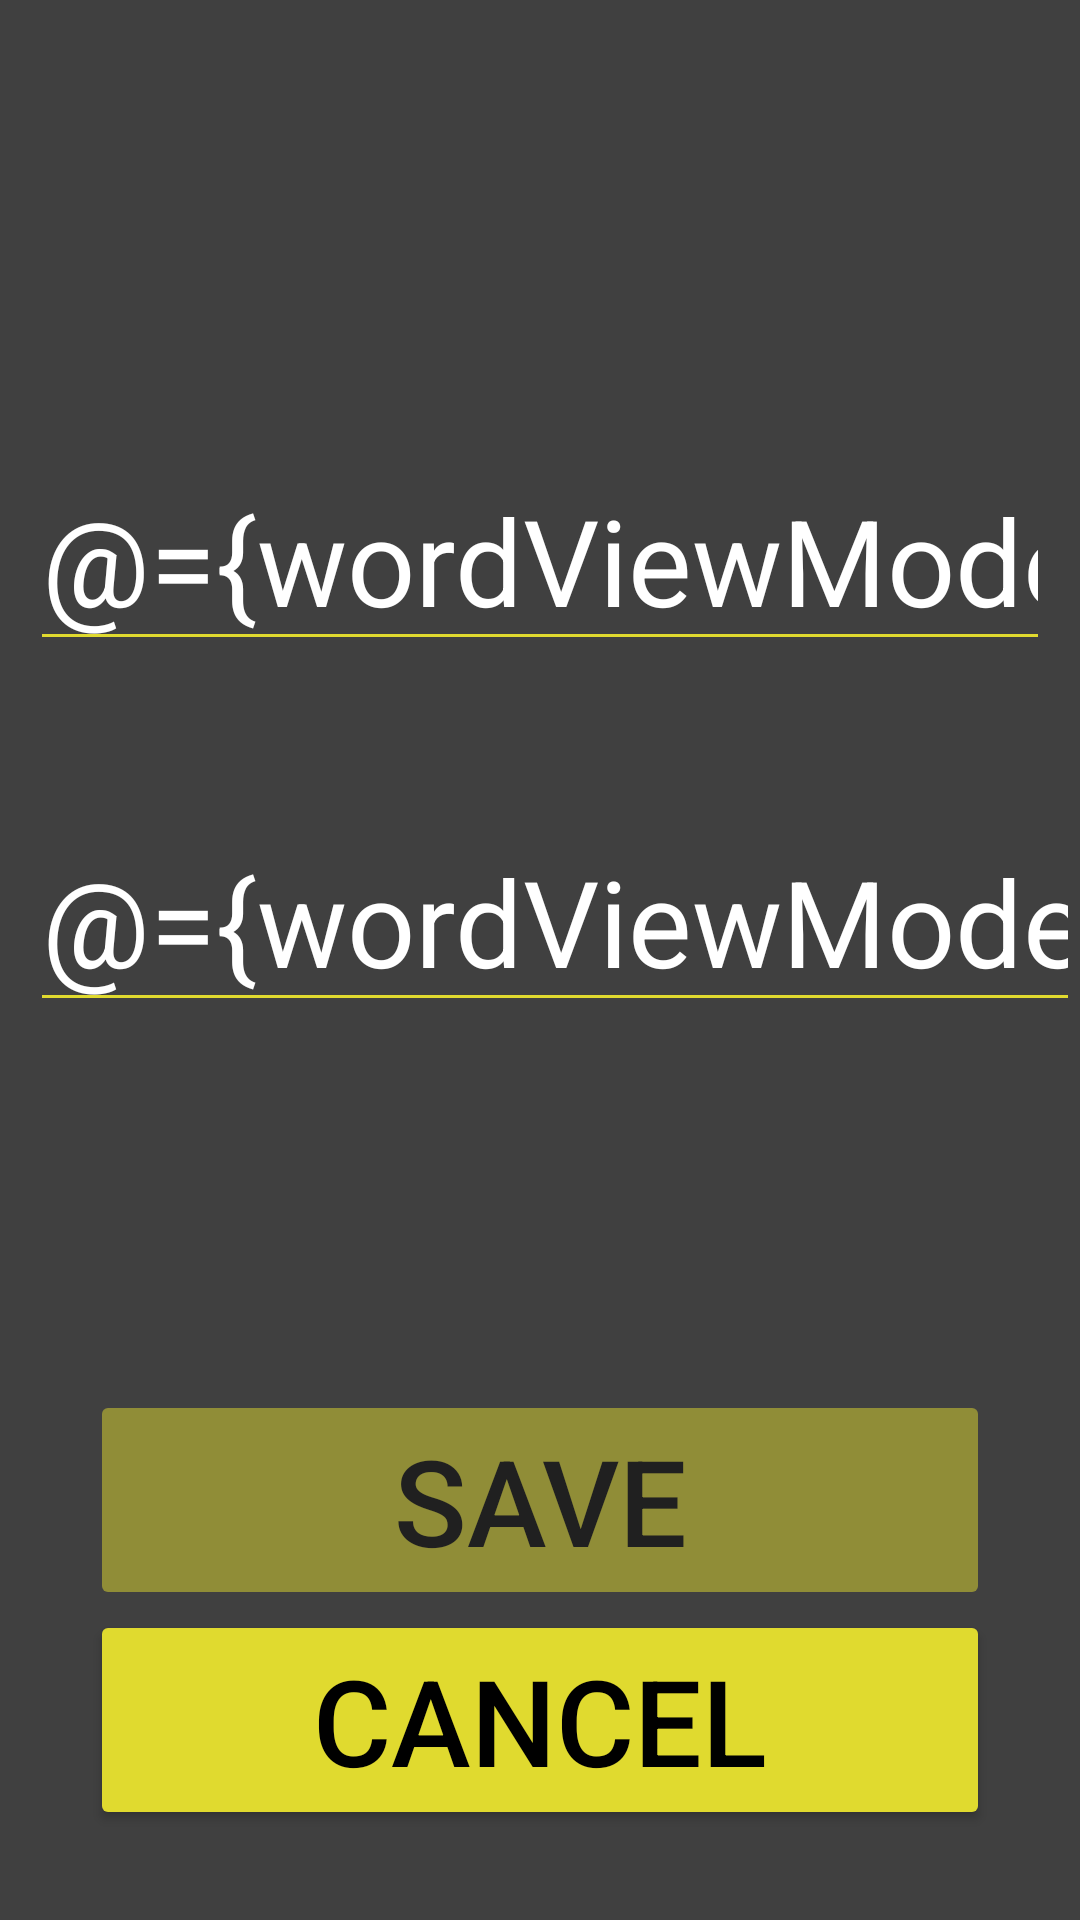

This screen was rendered from an Android layout file. Write that file and the resources it references.
<!-- AndroidManifest.xml: application theme Theme.Verbo -->
<!-- res/layout/fragment_flashcard.xml -->
<?xml version="1.0" encoding="utf-8"?>
<layout xmlns:android="http://schemas.android.com/apk/res/android"
    xmlns:tools="http://schemas.android.com/tools"
    xmlns:app="http://schemas.android.com/apk/res-auto">

    <data>
        <variable
            name="wordViewModel"
            type="com.example.verbo.viewmodels.FlashcardViewModel" />
    </data>

    <androidx.constraintlayout.widget.ConstraintLayout
        android:background="#404040"
        android:layout_width="match_parent"
        android:layout_height="match_parent">


        <EditText
            android:id="@+id/word_definition_edit_text"
            android:layout_width="match_parent"
            android:layout_height="wrap_content"
            android:layout_marginStart="10dp"
            android:layout_marginEnd="10dp"
            android:layout_marginTop="150dp"
            android:backgroundTint="#e0da2f"
            android:hint="@string/podaj_s_wko"
            android:inputType="text"
            android:textColor="@android:color/white"
            android:textColorHint="@android:color/darker_gray"
            android:textSize="40sp"
            android:text="@={wordViewModel.wordDefinition}"
            app:layout_constraintStart_toStartOf="parent"
            app:layout_constraintTop_toTopOf="parent" />

        <EditText
            android:id="@+id/word_translation_edit_text"
            android:layout_width="match_parent"
            android:layout_height="wrap_content"
            android:layout_marginStart="10dp"
            android:layout_marginTop="50dp"
            android:backgroundTint="#e0da2f"
            android:hint="@string/podaj_t_umaczenie"
            android:inputType="text"
            android:textColor="@android:color/white"
            android:textColorHint="@android:color/darker_gray"
            android:textSize="40sp"
            android:text="@={wordViewModel.wordTranslation}"
            app:layout_constraintTop_toBottomOf="@+id/word_definition_edit_text" />

        <LinearLayout
            android:id="@+id/linearLayout1"
            android:layout_width="match_parent"
            android:layout_height="wrap_content"
            android:layout_margin="30dp"
            android:orientation="vertical"
            app:layout_constraintBottom_toBottomOf="parent"
            app:layout_constraintEnd_toEndOf="parent"
            app:layout_constraintStart_toStartOf="parent">

            <Button
                android:id="@+id/save_flashcard_button"
                android:layout_width="match_parent"
                android:layout_height="wrap_content"
                android:backgroundTint="#e0da2f"
                android:textColor="@color/black"
                android:text="@string/save"
                android:enabled="false"
                android:alpha="0.5"
                android:textSize="40sp"
                app:layout_constraintTop_toBottomOf="@+id/textView" />

            <Button
                android:id="@+id/cancel_button"
                android:layout_width="match_parent"
                android:layout_height="wrap_content"
                android:backgroundTint="#e0da2f"
                android:textColor="@color/black"
                android:text="@string/cancel"
                android:textSize="40sp"
                app:layout_constraintTop_toBottomOf="@+id/textView" />
        </LinearLayout>

    </androidx.constraintlayout.widget.ConstraintLayout>
</layout>
<!-- resources referenced by this layout -->
<resources>
  <string name="cancel">Cancel</string>
  <string name="podaj_s_wko">Podaj słówko</string>
  <string name="podaj_t_umaczenie">Podaj tłumaczenie</string>
  <string name="save">Save</string>
  <style name="Theme.Verbo" parent="Base.Theme.Verbo" />
  <style name="Base.Theme.Verbo" parent="Theme.Material3.DayNight.NoActionBar">
          
          
      </style>
  <!-- not gathered from this repository: default colours our renderer supplied (Android Studio template values) -->
  <color name="black">#FF000000</color>
</resources>
